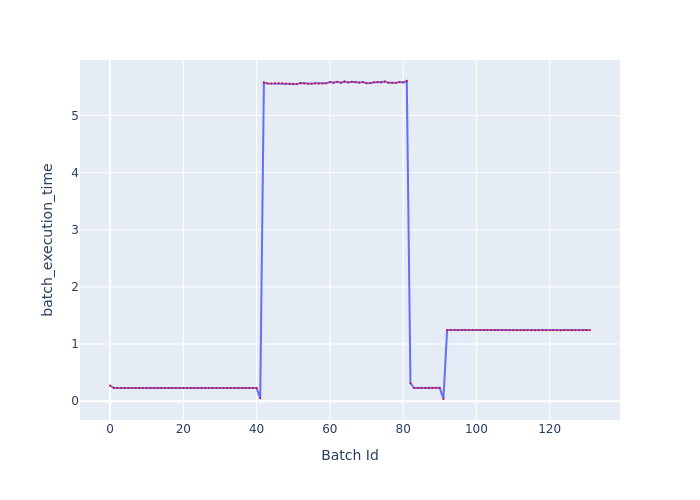

The data file committed next to this chart (first rows):
Batch Id, batch_execution_time
0, 0.2747
1, 0.2321
2, 0.2326
3, 0.2316
4, 0.2308
5, 0.2343
6, 0.233
7, 0.233
8, 0.2333
9, 0.2327
10, 0.2302
11, 0.2317
12, 0.2301
13, 0.2313
14, 0.2308
15, 0.2296
16, 0.2307
17, 0.2299
18, 0.2316
19, 0.2304
20, 0.2305
21, 0.2317
22, 0.2297
23, 0.2307
24, 0.2315
25, 0.2301
26, 0.2325
27, 0.2319
28, 0.2297
29, 0.2321
30, 0.2328
31, 0.2298
32, 0.2319
33, 0.2325
34, 0.2298
35, 0.2322
36, 0.2322
37, 0.2299
38, 0.232
39, 0.2321
40, 0.2301
41, 0.0502
42, 5.576
43, 5.56
44, 5.559
45, 5.565
46, 5.565
47, 5.563
48, 5.556
49, 5.554
50, 5.549
51, 5.549
52, 5.568
53, 5.561
54, 5.554
55, 5.556
56, 5.564
57, 5.559
58, 5.562
59, 5.562
... 72 more rows
